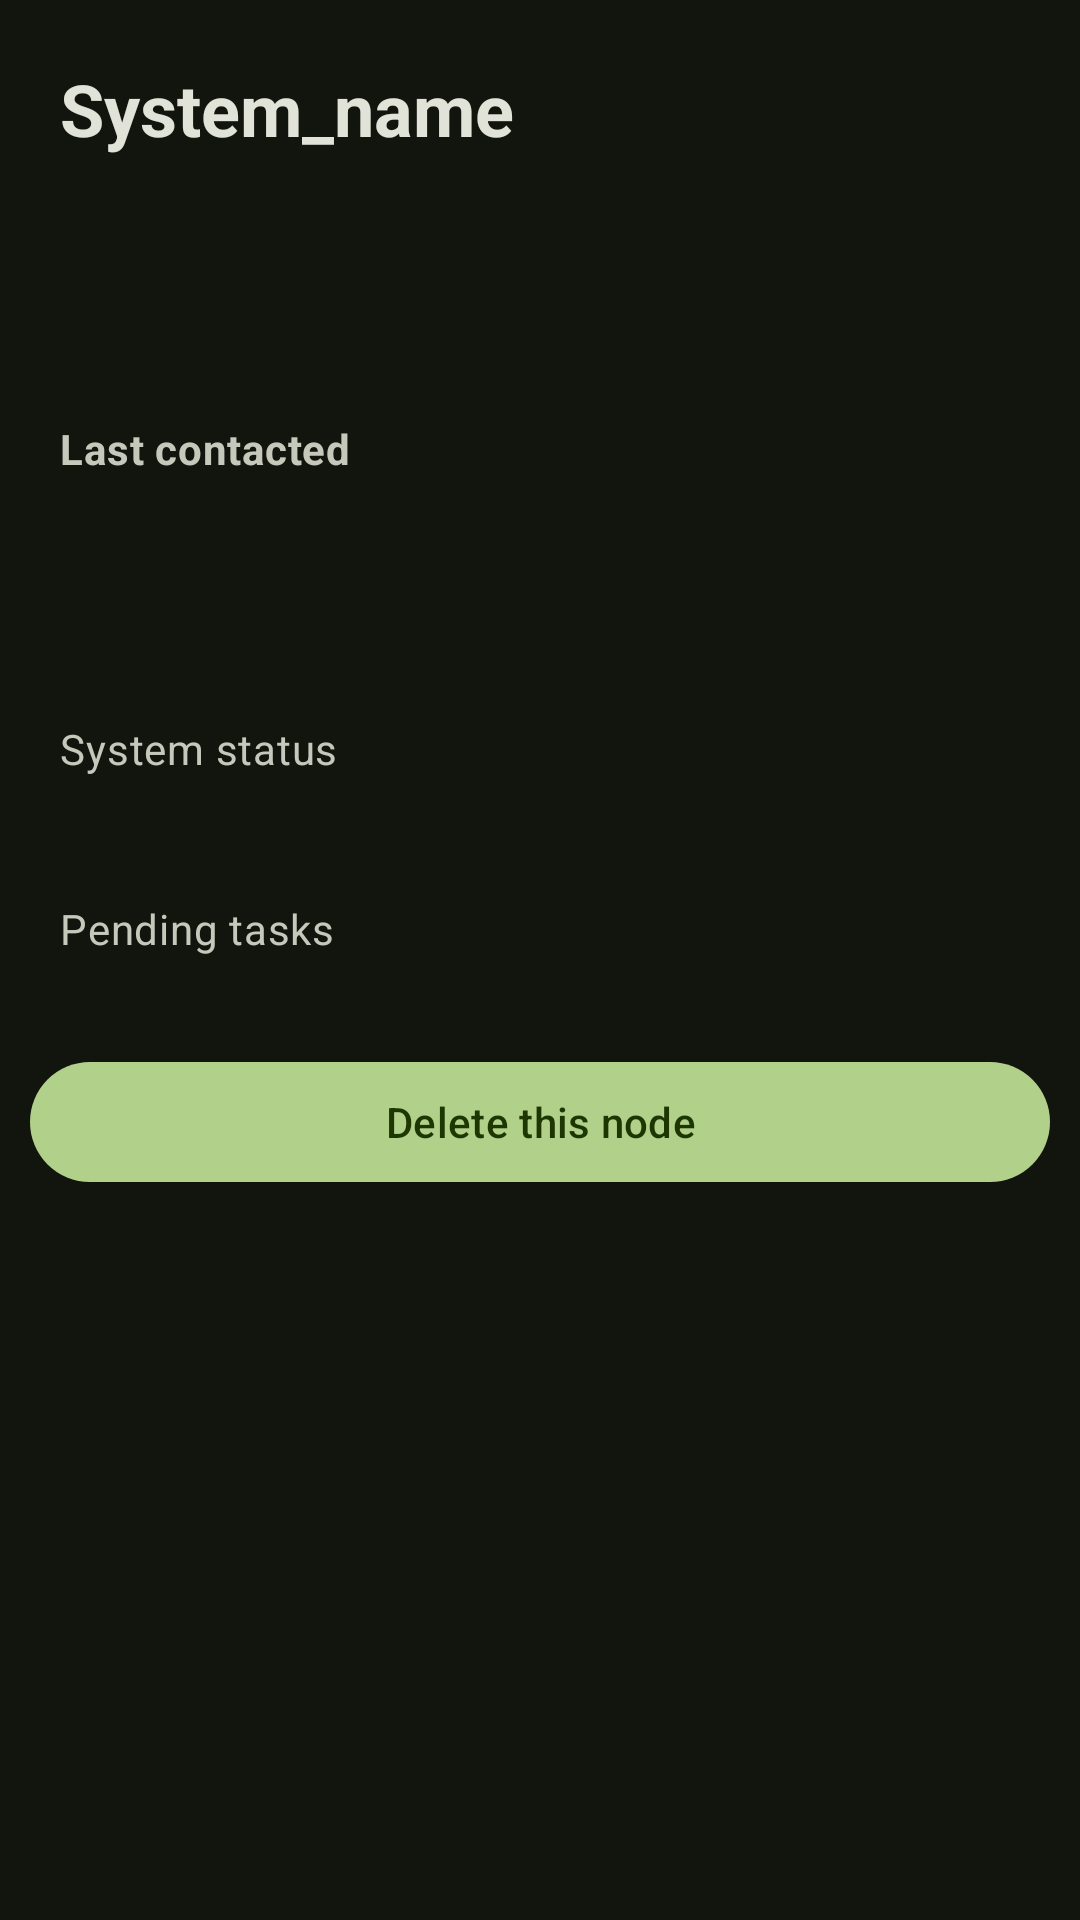

Reconstruct the res/layout file that produces this screen, plus the resources it refers to.
<!-- AndroidManifest.xml: application theme Theme.App -->
<!-- res/layout/fragment_status.xml -->
<?xml version="1.0" encoding="utf-8"?>
<layout xmlns:android="http://schemas.android.com/apk/res/android"
    xmlns:tools="http://schemas.android.com/tools"
    xmlns:app="http://schemas.android.com/apk/res-auto"
    tools:context=".fragments.StatusFragment">
    <data>
        <variable
            name="viewModel"
            type="com.example.app.view_models.StatusViewModel" />
    </data>
    <androidx.constraintlayout.widget.ConstraintLayout
        android:layout_width="match_parent"
        android:layout_height="wrap_content"
        android:layout_margin="20dp">
        <com.google.android.material.textview.MaterialTextView
            android:layout_width="match_parent"
            android:layout_height="100dp"
            android:layout_margin="20dp"
            android:text="System_name"
            style="@style/MaterialAlertDialog.Material3.Title.Text"
            android:id="@+id/name"
            android:textStyle="bold"
            app:layout_constraintTop_toTopOf="parent" />
        <com.google.android.material.textview.MaterialTextView
            android:layout_width="match_parent"
            android:layout_height="80dp"
            android:text="Last contacted"
            android:layout_margin="20dp"
            style="@style/MaterialAlertDialog.Material3.Body.Text"
            android:id="@+id/time"
            android:textStyle="bold"
            app:layout_constraintTop_toBottomOf="@id/name"/>
        <com.google.android.material.textview.MaterialTextView
            android:layout_width="match_parent"
            android:layout_height="40dp"
            android:text="System status"
            android:layout_margin="20dp"
            style="@style/MaterialAlertDialog.Material3.Body.Text"
            android:id="@+id/status"
            app:layout_constraintTop_toBottomOf="@id/time"/>
        <com.google.android.material.textview.MaterialTextView
            android:layout_width="match_parent"
            android:layout_height="40dp"
            android:text="Pending tasks"
            style="@style/MaterialAlertDialog.Material3.Body.Text"
            android:id="@+id/ptasks"
            android:layout_margin="20dp"
            app:layout_constraintTop_toBottomOf="@id/status"/>
        <com.google.android.material.textfield.TextInputLayout
            android:id="@+id/wifi2"
            android:layout_width="match_parent"
            android:layout_height="wrap_content"
            app:layout_constraintTop_toBottomOf="@id/ptasks"
            style="@style/Widget.MaterialComponents.TextInputLayout.OutlinedBox.ExposedDropdownMenu"
            android:hint="Select Wi-Fi Access Point"
            android:layout_margin="10dp"
            android:visibility="gone">
            <AutoCompleteTextView
                android:layout_width="match_parent"
                android:layout_height="wrap_content"
                android:id="@+id/wifiField2"
                android:inputType="none"
                />
        </com.google.android.material.textfield.TextInputLayout>
        <com.google.android.material.textfield.TextInputLayout
            android:id="@+id/wifiPass2"
            android:layout_width="match_parent"
            android:layout_height="wrap_content"
            app:layout_constraintTop_toBottomOf="@id/wifi2"
            style="@style/Widget.MaterialComponents.TextInputLayout.OutlinedBox.ExposedDropdownMenu"
            android:hint="Enter Wi-Fi Password"
            android:visibility="gone"
            android:layout_margin="10dp">
            <AutoCompleteTextView
                android:layout_width="match_parent"
                android:layout_height="wrap_content"
                android:id="@+id/wifiPassField2"
                />
        </com.google.android.material.textfield.TextInputLayout>
        <com.google.android.material.button.MaterialButton
            android:layout_width="match_parent"
            android:layout_height="wrap_content"
            android:id="@+id/wifi_set"
            android:visibility="gone"
            app:layout_constraintTop_toBottomOf="@id/wifiPass2"
            android:text="Set New Wifi Credentials"
            android:layout_margin="10dp"
            />
        <com.google.android.material.button.MaterialButton
            android:layout_width="match_parent"
            android:layout_height="wrap_content"
            android:id="@+id/delete"
            app:layout_constraintTop_toBottomOf="@id/wifi_set"
            android:text="Delete this node"
            android:layout_margin="10dp"/>
    </androidx.constraintlayout.widget.ConstraintLayout>
</layout>
<!-- resources referenced by this layout -->
<resources>
  <color name="md_theme_primary">#B1D18A</color>
  <color name="md_theme_onPrimary">#1E3702</color>
  <color name="md_theme_primaryContainer">#344E16</color>
  <color name="md_theme_onPrimaryContainer">#CCEDA4</color>
  <color name="md_theme_secondary">#B4D087</color>
  <color name="md_theme_onSecondary">#223600</color>
  <color name="md_theme_secondaryContainer">#374D13</color>
  <color name="md_theme_onSecondaryContainer">#D0EDA1</color>
  <color name="md_theme_tertiary">#80D5CF</color>
  <color name="md_theme_onTertiary">#003735</color>
  <color name="md_theme_tertiaryContainer">#00504C</color>
  <color name="md_theme_onTertiaryContainer">#9DF1EB</color>
  <color name="md_theme_error">#FFB4AB</color>
  <color name="md_theme_onError">#690005</color>
  <color name="md_theme_errorContainer">#93000A</color>
  <color name="md_theme_onErrorContainer">#FFDAD6</color>
  <color name="md_theme_background">#12140E</color>
  <color name="md_theme_onBackground">#E2E3D8</color>
  <color name="md_theme_surface">#12140E</color>
  <color name="md_theme_onSurface">#E2E3D8</color>
  <color name="md_theme_surfaceVariant">#44483D</color>
  <color name="md_theme_onSurfaceVariant">#C5C8BA</color>
  <color name="md_theme_outline">#8E9285</color>
  <color name="md_theme_outlineVariant">#44483D</color>
  <color name="md_theme_inverseSurface">#E2E3D8</color>
  <color name="md_theme_inverseOnSurface">#2F312A</color>
  <color name="md_theme_inversePrimary">#4B662C</color>
  <color name="md_theme_primaryFixed">#CCEDA4</color>
  <color name="md_theme_onPrimaryFixed">#0F2000</color>
  <color name="md_theme_primaryFixedDim">#B1D18A</color>
  <color name="md_theme_onPrimaryFixedVariant">#344E16</color>
  <color name="md_theme_secondaryFixed">#D0EDA1</color>
  <color name="md_theme_onSecondaryFixed">#121F00</color>
  <color name="md_theme_secondaryFixedDim">#B4D087</color>
  <color name="md_theme_onSecondaryFixedVariant">#374D13</color>
  <color name="md_theme_tertiaryFixed">#9DF1EB</color>
  <color name="md_theme_onTertiaryFixed">#00201E</color>
  <color name="md_theme_tertiaryFixedDim">#80D5CF</color>
  <color name="md_theme_onTertiaryFixedVariant">#00504C</color>
  <color name="md_theme_surfaceDim">#12140E</color>
  <color name="md_theme_surfaceBright">#373A33</color>
  <color name="md_theme_surfaceContainerLowest">#0C0F09</color>
  <color name="md_theme_surfaceContainerLow">#1A1C16</color>
  <color name="md_theme_surfaceContainer">#1E201A</color>
  <color name="md_theme_surfaceContainerHigh">#282B24</color>
  <color name="md_theme_surfaceContainerHighest">#33362E</color>
</resources>
